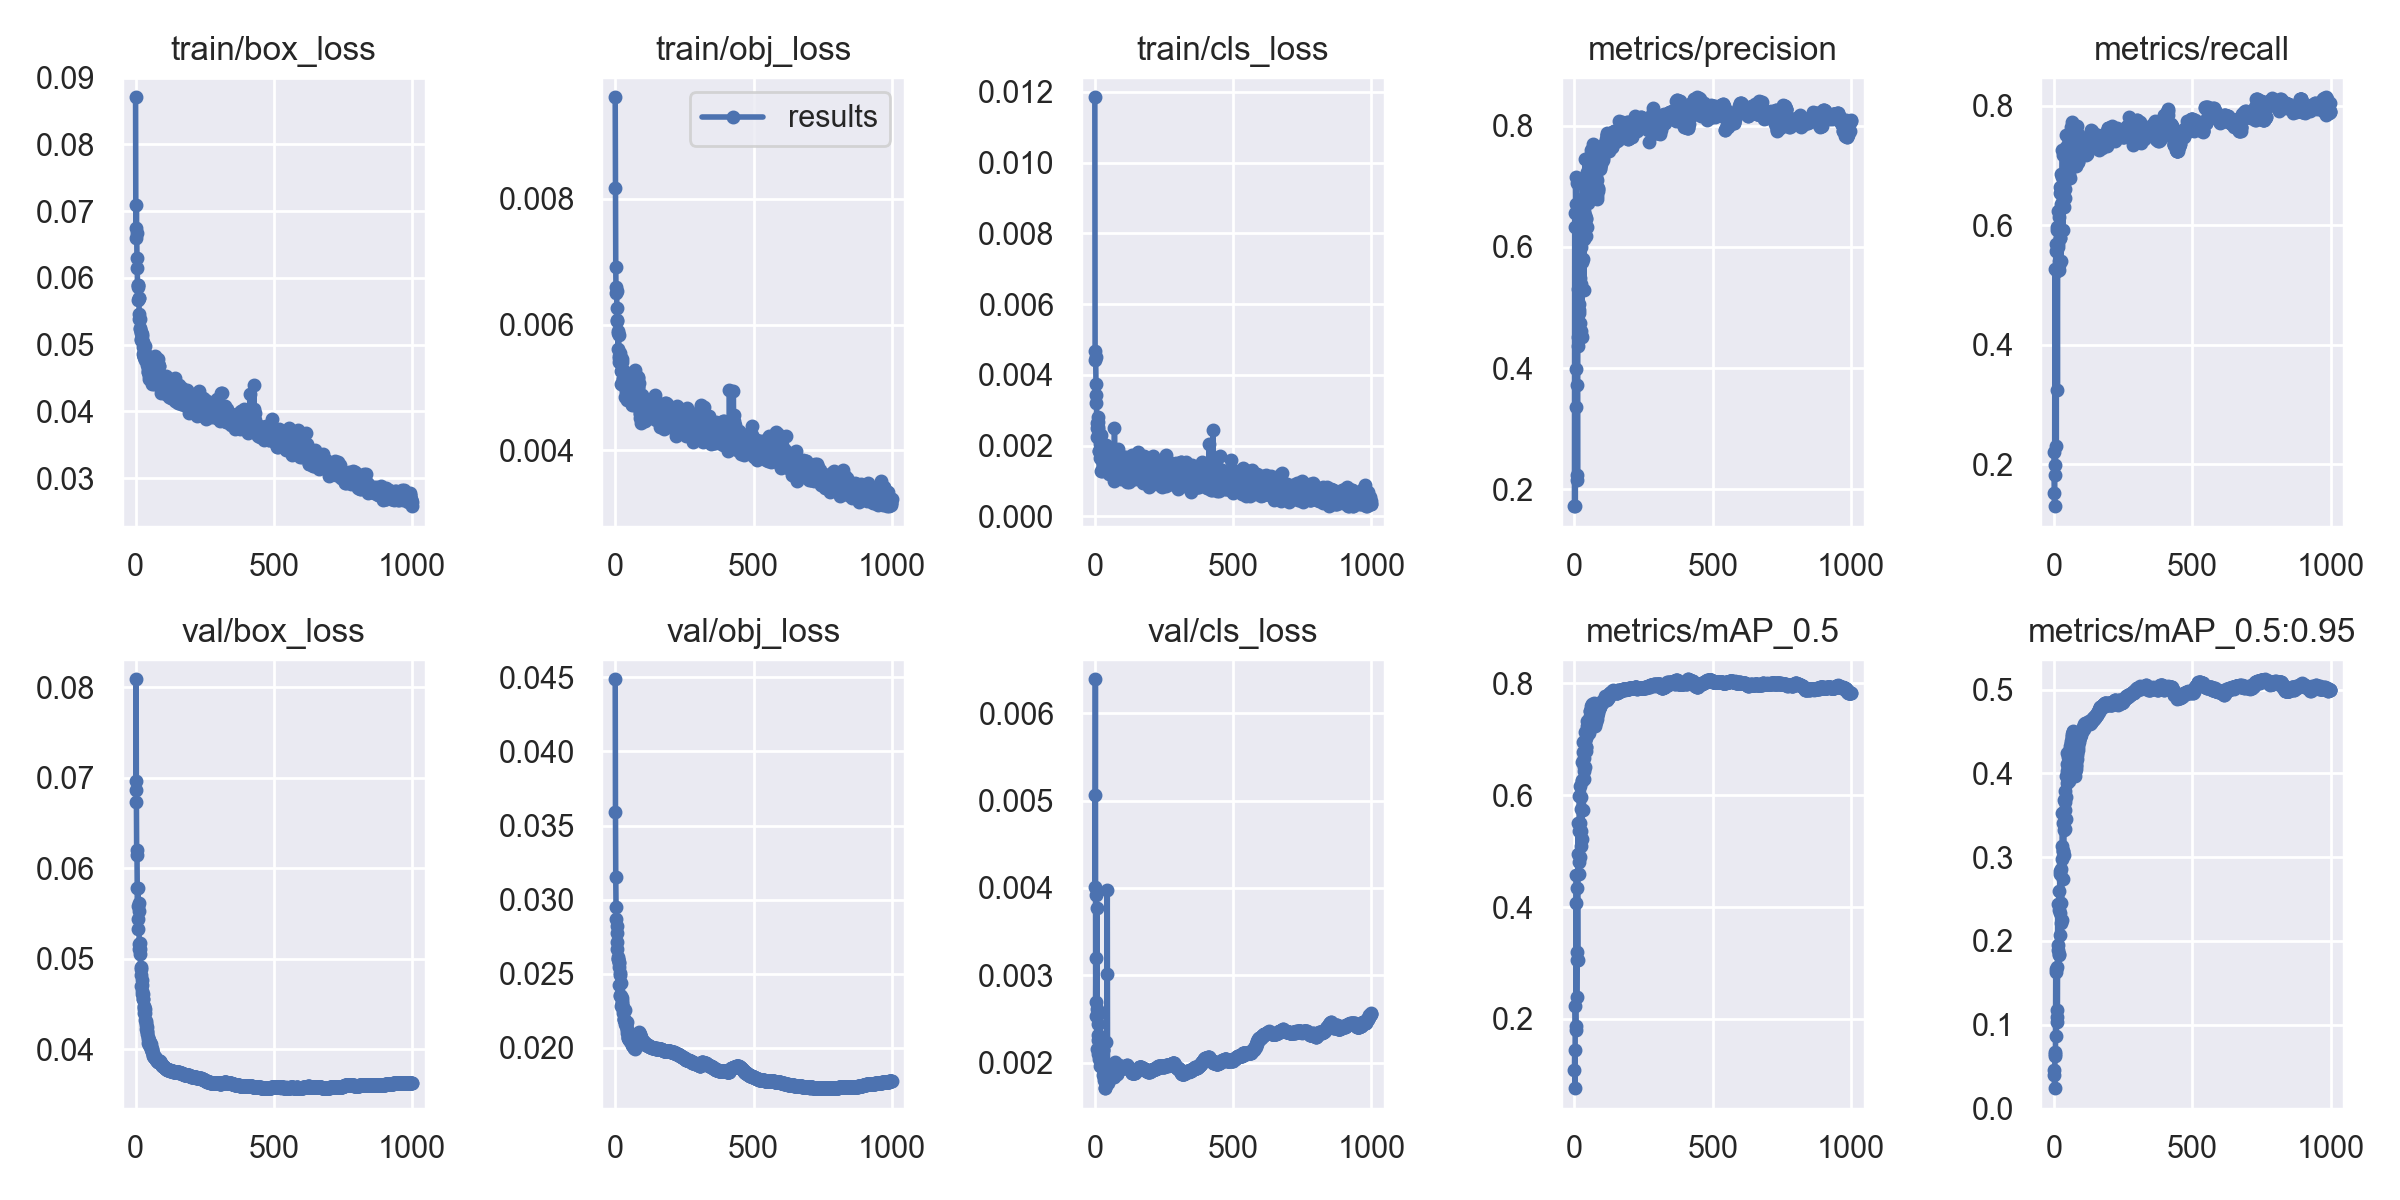

The data file committed next to this chart (first rows):
epoch, train/box_loss, train/obj_loss, train/cls_loss, metrics/precision, metrics/recall, metrics/mAP_0.5, metrics/mAP_0.5:0.95, val/box_loss, val/obj_loss, val/cls_loss, x/lr0, x/lr1, x/lr2
0, 0.08707, 0.009614, 0.01185, 0.1721, 0.2203, 0.1089, 0.04052, 0.06966, 0.04487, 0.005058, 0.003329, 0.003329, 0.07004
1, 0.06605, 0.008175, 0.00468, 0.6567, 0.1518, 0.1438, 0.04597, 0.06859, 0.03592, 0.004014, 0.006662, 0.006662, 0.04004
2, 0.06752, 0.006909, 0.004411, 0.6323, 0.1297, 0.07613, 0.02439, 0.08087, 0.0315, 0.006387, 0.009996, 0.009996, 0.01004
3, 0.07098, 0.006501, 0.004503, 0.1726, 0.5271, 0.224, 0.06327, 0.06735, 0.0295, 0.002698, 0.01, 0.01, 0.01
4, 0.06674, 0.006595, 0.003753, 0.7146, 0.1826, 0.1875, 0.06469, 0.06145, 0.02872, 0.003195, 0.01, 0.01, 0.01
5, 0.06302, 0.006528, 0.003217, 0.6714, 0.1986, 0.1809, 0.06762, 0.06203, 0.02775, 0.003917, 0.01, 0.01, 0.01
6, 0.06154, 0.006263, 0.00342, 0.3364, 0.5565, 0.4075, 0.1632, 0.05783, 0.02717, 0.002537, 0.009999, 0.009999, 0.009999
7, 0.05887, 0.006056, 0.002254, 0.3983, 0.5688, 0.4573, 0.1663, 0.05581, 0.02667, 0.003766, 0.009999, 0.009999, 0.009999
8, 0.05896, 0.00607, 0.002644, 0.7049, 0.2306, 0.2384, 0.08623, 0.05781, 0.02823, 0.002611, 0.009999, 0.009999, 0.009999
9, 0.05863, 0.005899, 0.002499, 0.2153, 0.5918, 0.3195, 0.1175, 0.05441, 0.02614, 0.002158, 0.009999, 0.009999, 0.009999
10, 0.05664, 0.005868, 0.002825, 0.3727, 0.5967, 0.4347, 0.1686, 0.0533, 0.02598, 0.002447, 0.009998, 0.009998, 0.009998
11, 0.05701, 0.005608, 0.002539, 0.2235, 0.5231, 0.3057, 0.1037, 0.0553, 0.02601, 0.002264, 0.009998, 0.009998, 0.009998
12, 0.05701, 0.005828, 0.002657, 0.4363, 0.3242, 0.3046, 0.1096, 0.05619, 0.02575, 0.002318, 0.009998, 0.009998, 0.009998
13, 0.0546, 0.005404, 0.002483, 0.531, 0.5685, 0.5504, 0.2441, 0.05165, 0.02547, 0.002106, 0.009997, 0.009997, 0.009997
14, 0.05381, 0.005463, 0.00186, 0.4511, 0.6241, 0.4958, 0.1948, 0.05103, 0.02425, 0.002046, 0.009997, 0.009997, 0.009997
15, 0.05383, 0.005503, 0.002341, 0.4955, 0.5629, 0.4597, 0.1889, 0.05175, 0.02579, 0.002129, 0.009996, 0.009996, 0.009996
16, 0.05255, 0.005502, 0.00186, 0.506, 0.5393, 0.5363, 0.1847, 0.05103, 0.02489, 0.002295, 0.009996, 0.009996, 0.009996
17, 0.05235, 0.005507, 0.001853, 0.4906, 0.5332, 0.481, 0.183, 0.05052, 0.02503, 0.001958, 0.009995, 0.009995, 0.009995
18, 0.05196, 0.005407, 0.001644, 0.6038, 0.6139, 0.5981, 0.2598, 0.04913, 0.02348, 0.002121, 0.009994, 0.009994, 0.009994
19, 0.0508, 0.005549, 0.00204, 0.5997, 0.5251, 0.55, 0.2366, 0.04885, 0.02354, 0.00212, 0.009994, 0.009994, 0.009994
20, 0.05182, 0.005408, 0.002122, 0.4741, 0.5784, 0.4901, 0.2071, 0.04819, 0.02348, 0.00257, 0.009993, 0.009993, 0.009993
21, 0.05072, 0.005053, 0.001726, 0.5482, 0.6644, 0.6162, 0.2833, 0.04702, 0.02286, 0.002046, 0.009992, 0.009992, 0.009992
22, 0.05069, 0.005255, 0.001274, 0.5999, 0.5788, 0.596, 0.28, 0.04768, 0.0244, 0.001986, 0.009991, 0.009991, 0.009991
23, 0.05135, 0.005399, 0.001774, 0.4611, 0.653, 0.5352, 0.2336, 0.04713, 0.02316, 0.002293, 0.00999, 0.00999, 0.00999
24, 0.05059, 0.005261, 0.002299, 0.5396, 0.6349, 0.5746, 0.2449, 0.04647, 0.02303, 0.002243, 0.00999, 0.00999, 0.00999
25, 0.05164, 0.00546, 0.00157, 0.4549, 0.5392, 0.5088, 0.2219, 0.04614, 0.02338, 0.00214, 0.009989, 0.009989, 0.009989
26, 0.05045, 0.005255, 0.001889, 0.5753, 0.6851, 0.628, 0.2853, 0.04605, 0.02286, 0.002005, 0.009988, 0.009988, 0.009988
27, 0.04958, 0.005237, 0.001295, 0.4507, 0.6512, 0.5217, 0.2246, 0.04555, 0.02232, 0.002031, 0.009987, 0.009987, 0.009987
28, 0.04854, 0.005154, 0.001424, 0.6292, 0.6536, 0.6258, 0.2975, 0.04555, 0.02253, 0.002146, 0.009986, 0.009986, 0.009986
29, 0.04835, 0.005133, 0.002047, 0.6783, 0.6801, 0.6599, 0.3131, 0.04441, 0.02275, 0.002145, 0.009985, 0.009985, 0.009985
30, 0.04817, 0.005018, 0.00186, 0.6163, 0.7251, 0.6947, 0.3525, 0.04462, 0.02196, 0.001866, 0.009983, 0.009983, 0.009983
31, 0.04811, 0.005136, 0.001439, 0.6615, 0.6437, 0.6769, 0.3403, 0.04398, 0.02193, 0.00193, 0.009982, 0.009982, 0.009982
32, 0.04884, 0.005118, 0.001914, 0.5793, 0.5909, 0.5739, 0.2744, 0.04478, 0.02252, 0.001835, 0.009981, 0.009981, 0.009981
33, 0.04973, 0.005263, 0.002024, 0.6592, 0.6571, 0.65, 0.3079, 0.04441, 0.02188, 0.001808, 0.00998, 0.00998, 0.00998
34, 0.04881, 0.005143, 0.001781, 0.5295, 0.7168, 0.6287, 0.3072, 0.04396, 0.02259, 0.001888, 0.009978, 0.009978, 0.009978
35, 0.04777, 0.00519, 0.001572, 0.6131, 0.6705, 0.6436, 0.302, 0.04324, 0.02182, 0.001963, 0.009977, 0.009977, 0.009977
36, 0.04763, 0.005136, 0.001535, 0.6807, 0.6295, 0.667, 0.332, 0.04293, 0.0218, 0.001782, 0.009976, 0.009976, 0.009976
37, 0.04783, 0.004843, 0.001548, 0.6727, 0.6725, 0.6973, 0.3683, 0.04308, 0.02162, 0.00171, 0.009974, 0.009974, 0.009974
38, 0.04839, 0.004999, 0.001984, 0.7449, 0.6609, 0.7129, 0.3653, 0.04272, 0.02163, 0.001717, 0.009973, 0.009973, 0.009973
39, 0.04801, 0.005046, 0.002017, 0.6519, 0.645, 0.65, 0.334, 0.0422, 0.02158, 0.001958, 0.009971, 0.009971, 0.009971
40, 0.04689, 0.004931, 0.00171, 0.6935, 0.673, 0.7027, 0.3785, 0.04206, 0.02146, 0.00224, 0.00997, 0.00997, 0.00997
41, 0.0477, 0.005125, 0.001661, 0.6466, 0.7185, 0.6861, 0.3562, 0.04196, 0.02123, 0.001749, 0.009968, 0.009968, 0.009968
42, 0.04766, 0.00508, 0.001611, 0.6182, 0.7513, 0.6783, 0.3719, 0.04241, 0.02171, 0.001938, 0.009967, 0.009967, 0.009967
43, 0.04769, 0.005133, 0.001619, 0.6482, 0.7221, 0.6865, 0.3452, 0.04169, 0.02099, 0.001898, 0.009965, 0.009965, 0.009965
44, 0.04637, 0.004802, 0.001416, 0.6325, 0.7306, 0.7126, 0.3973, 0.0414, 0.02128, 0.003021, 0.009964, 0.009964, 0.009964
45, 0.04587, 0.004862, 0.001441, 0.7015, 0.6833, 0.708, 0.3888, 0.04113, 0.0211, 0.003979, 0.009962, 0.009962, 0.009962
46, 0.04593, 0.004998, 0.001354, 0.724, 0.6852, 0.7242, 0.4107, 0.04074, 0.0207, 0.001819, 0.00996, 0.00996, 0.00996
47, 0.04713, 0.004946, 0.001891, 0.7072, 0.708, 0.7321, 0.4239, 0.04095, 0.02066, 0.001767, 0.009958, 0.009958, 0.009958
48, 0.04603, 0.004945, 0.001488, 0.6962, 0.6808, 0.7226, 0.4022, 0.04102, 0.02073, 0.001901, 0.009957, 0.009957, 0.009957
49, 0.04524, 0.00488, 0.001558, 0.6727, 0.7363, 0.7127, 0.4004, 0.04086, 0.0206, 0.001879, 0.009955, 0.009955, 0.009955
50, 0.04492, 0.004843, 0.001267, 0.7161, 0.7085, 0.7334, 0.4102, 0.04051, 0.02054, 0.001817, 0.009953, 0.009953, 0.009953
51, 0.04754, 0.005111, 0.00168, 0.6911, 0.7343, 0.7323, 0.4061, 0.04039, 0.02074, 0.00186, 0.009951, 0.009951, 0.009951
52, 0.04721, 0.004977, 0.001667, 0.7315, 0.6865, 0.7311, 0.4199, 0.04073, 0.02084, 0.001872, 0.009949, 0.009949, 0.009949
53, 0.04645, 0.004943, 0.001192, 0.6769, 0.715, 0.712, 0.3904, 0.04066, 0.02085, 0.001853, 0.009947, 0.009947, 0.009947
54, 0.04603, 0.004894, 0.001258, 0.7032, 0.6852, 0.7142, 0.398, 0.04057, 0.0208, 0.001872, 0.009945, 0.009945, 0.009945
55, 0.04601, 0.004789, 0.001436, 0.691, 0.7234, 0.7294, 0.4185, 0.04023, 0.0205, 0.001907, 0.009943, 0.009943, 0.009943
56, 0.04506, 0.004766, 0.001383, 0.7068, 0.7227, 0.7409, 0.4324, 0.04005, 0.02038, 0.001896, 0.00994, 0.00994, 0.00994
57, 0.04801, 0.00492, 0.001654, 0.7496, 0.7078, 0.7511, 0.4294, 0.04002, 0.02051, 0.001876, 0.009938, 0.009938, 0.009938
58, 0.04648, 0.005011, 0.00152, 0.7275, 0.7378, 0.7516, 0.4287, 0.04007, 0.02046, 0.001871, 0.009936, 0.009936, 0.009936
59, 0.04523, 0.004935, 0.001663, 0.7605, 0.6796, 0.7469, 0.4255, 0.03998, 0.02044, 0.001873, 0.009934, 0.009934, 0.009934
... 940 more rows
